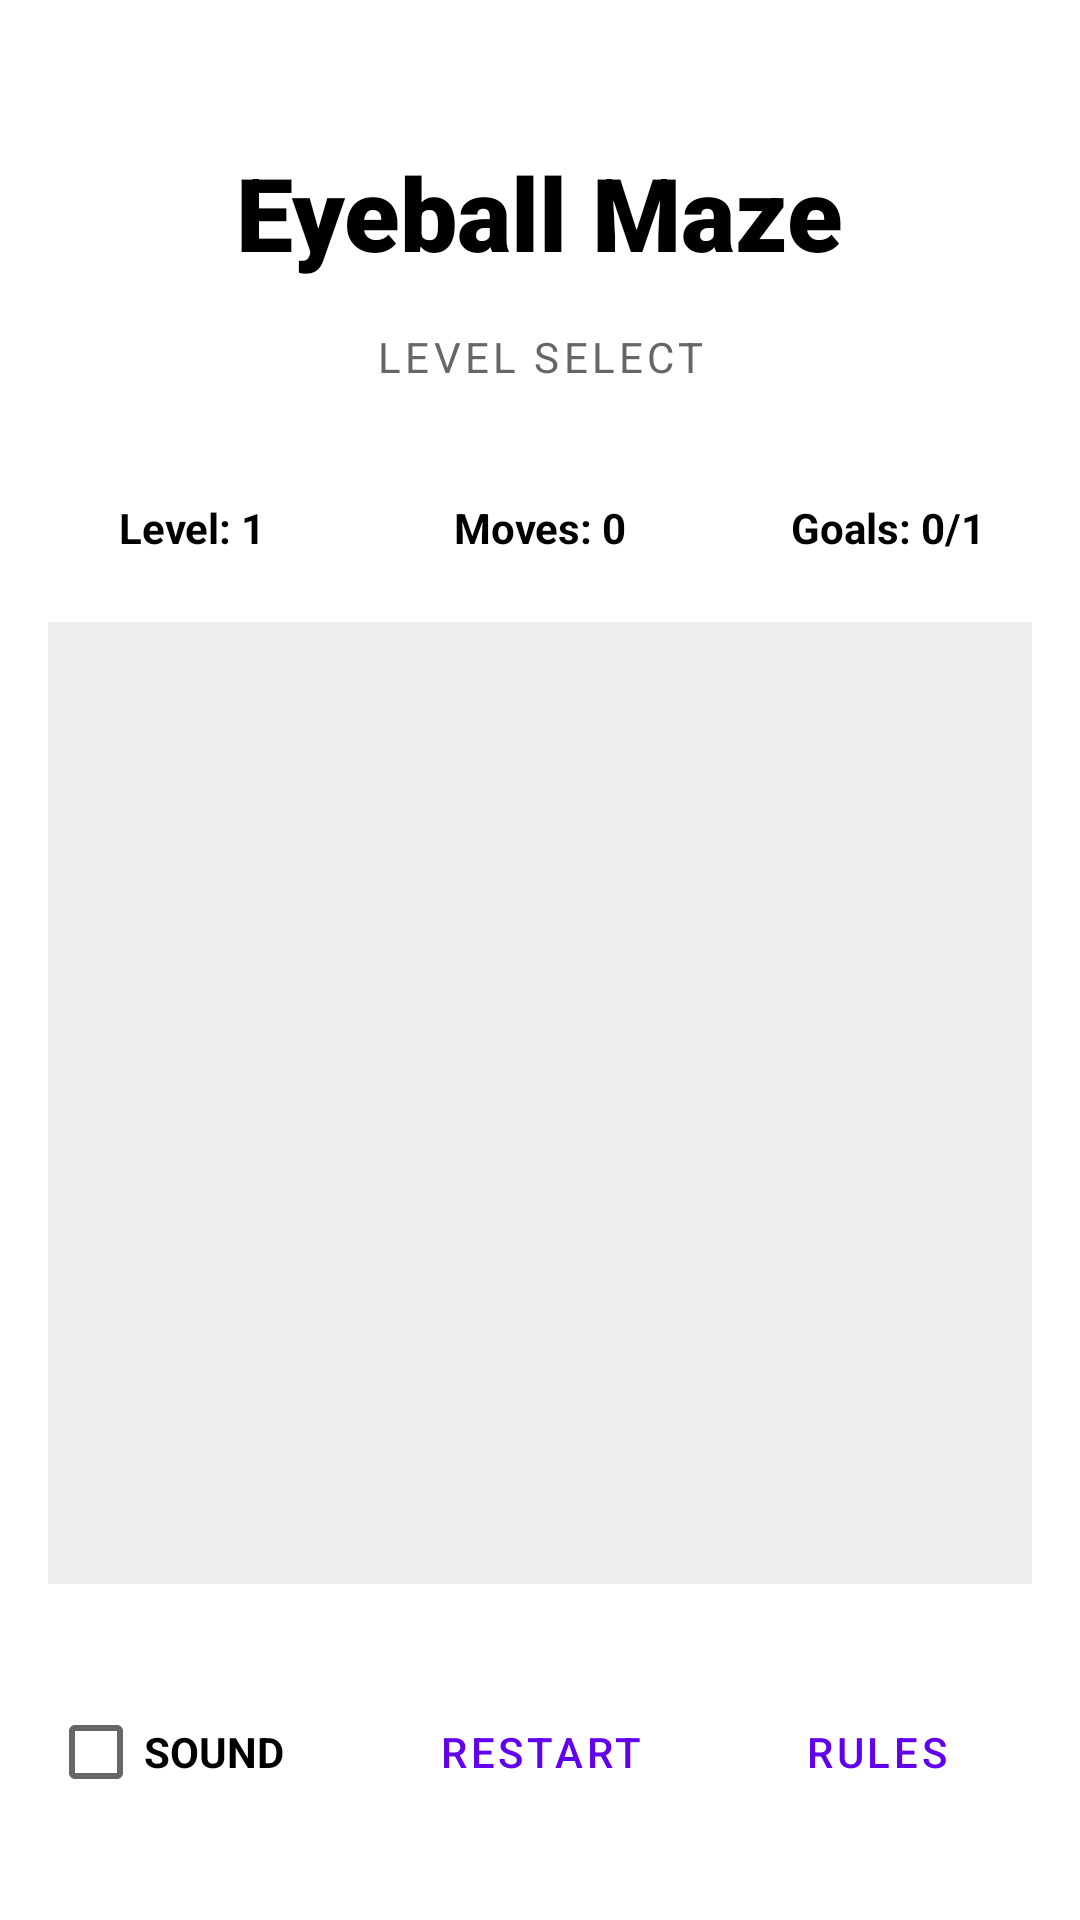

Produce the Android XML layout that renders to this screen, including the resource entries it uses.
<!-- AndroidManifest.xml: application theme Theme.EyeballMazeAS -->
<!-- res/layout/activity_main.xml -->
<?xml version="1.0" encoding="utf-8"?>
<androidx.constraintlayout.widget.ConstraintLayout xmlns:android="http://schemas.android.com/apk/res/android"
    xmlns:app="http://schemas.android.com/apk/res-auto"
    xmlns:tools="http://schemas.android.com/tools"
    android:id="@+id/main"
    android:layout_width="match_parent"
    android:layout_height="match_parent"
    tools:context=".ui.MainActivity">

    <TextView
        android:id="@+id/textView"
        android:layout_width="wrap_content"
        android:layout_height="wrap_content"
        android:layout_marginTop="48dp"
        android:fontFamily="sans-serif-black"
        android:text="Eyeball Maze"
        android:textColor="@color/black"
        android:textSize="34sp"
        android:typeface="monospace"
        app:layout_constraintEnd_toEndOf="parent"
        app:layout_constraintStart_toStartOf="parent"
        app:layout_constraintTop_toTopOf="parent" />

    <TextView
        android:id="@+id/levelSelectTitle"
        android:layout_width="wrap_content"
        android:layout_height="wrap_content"
        android:layout_marginTop="16dp"
        android:text="LEVEL SELECT"
        android:textAllCaps="true"
        android:letterSpacing="0.1"
        android:textSize="14sp"
        android:textColor="#666666"
        app:layout_constraintStart_toStartOf="parent"
        app:layout_constraintEnd_toEndOf="parent"
        app:layout_constraintTop_toBottomOf="@+id/textView" />

    <HorizontalScrollView
        android:id="@+id/levelScroll"
        android:layout_width="match_parent"
        android:layout_height="wrap_content"
        android:layout_marginTop="8dp"
        app:layout_constraintTop_toBottomOf="@+id/levelSelectTitle"
        app:layout_constraintStart_toStartOf="parent"
        app:layout_constraintEnd_toEndOf="parent">

        <LinearLayout
            android:id="@+id/levelButtonContainer"
            android:layout_width="wrap_content"
            android:layout_height="match_parent"
            android:gravity="center_vertical"
            android:orientation="horizontal"
            android:padding="8dp"
            android:soundEffectsEnabled="false" />
    </HorizontalScrollView>

    <LinearLayout
        android:id="@+id/statsContainer"
        android:layout_width="match_parent"
        android:layout_height="wrap_content"
        android:layout_marginTop="8dp"
        android:orientation="horizontal"
        android:padding="6dp"
        app:layout_constraintTop_toBottomOf="@id/levelScroll"
        app:layout_constraintStart_toStartOf="parent"
        app:layout_constraintEnd_toEndOf="parent">

        <TextView
            android:id="@+id/txtLevel"
            android:layout_width="0dp"
            android:layout_height="wrap_content"
            android:layout_weight="1"
            android:text="Level: 1"
            android:textAlignment="center"
            android:textColor="@color/black"
            android:textStyle="bold" />

        <TextView
            android:id="@+id/txtMoves"
            android:layout_width="0dp"
            android:layout_height="wrap_content"
            android:layout_weight="1"
            android:text="Moves: 0"
            android:textAlignment="center"
            android:textColor="@color/black"
            android:textStyle="bold" />

        <TextView
            android:id="@+id/txtGoals"
            android:layout_width="0dp"
            android:layout_height="wrap_content"
            android:layout_weight="1"
            android:text="Goals: 0/1"
            android:textAlignment="center"
            android:textColor="@color/black"
            android:textStyle="bold" />
    </LinearLayout>

    <RelativeLayout
        android:id="@+id/gameContainer"
        android:layout_width="0dp"
        android:layout_height="0dp"
        android:layout_margin="16dp"
        android:background="#EEEEEE"
        app:layout_constraintBottom_toTopOf="@+id/bottomControls"
        app:layout_constraintEnd_toEndOf="parent"
        app:layout_constraintStart_toStartOf="parent"
        app:layout_constraintTop_toBottomOf="@id/statsContainer">

        <GridLayout
            android:id="@+id/mazeGrid"
            android:layout_width="wrap_content"
            android:layout_height="wrap_content"
            android:layout_centerInParent="true"
            android:columnCount="1"
            android:rowCount="1"
            android:soundEffectsEnabled="false" />
    </RelativeLayout>

    <LinearLayout
        android:id="@+id/bottomControls"
        android:layout_width="match_parent"
        android:layout_height="wrap_content"
        android:layout_marginBottom="16dp"
        android:gravity="center"
        android:orientation="horizontal"
        android:padding="16dp"
        app:layout_constraintBottom_toBottomOf="parent"
        app:layout_constraintEnd_toEndOf="parent"
        app:layout_constraintStart_toStartOf="parent">

        <CheckBox
            android:id="@+id/checkSound"
            android:layout_width="0dp"
            android:layout_height="wrap_content"
            android:layout_weight="1"
            android:text="SOUND"
            android:textSize="14sp"
            android:textStyle="bold"
            android:soundEffectsEnabled="false" />

        <Button
            android:id="@+id/btnRestart"
            style="@style/Widget.MaterialComponents.Button.OutlinedButton"
            android:layout_width="0dp"
            android:layout_height="wrap_content"
            android:layout_marginStart="8dp"
            android:layout_marginEnd="8dp"
            android:layout_weight="1"
            android:text="RESTART"
            android:soundEffectsEnabled="false" />

        <Button
            android:id="@+id/btnRules"
            style="@style/Widget.MaterialComponents.Button.OutlinedButton"
            android:layout_width="0dp"
            android:layout_height="wrap_content"
            android:layout_weight="1"
            android:text="RULES"
            android:soundEffectsEnabled="false" />
    </LinearLayout>

</androidx.constraintlayout.widget.ConstraintLayout>
<!-- resources referenced by this layout -->
<resources>
  <style name="Theme.EyeballMazeAS" parent="Theme.MaterialComponents.DayNight.NoActionBar">
          
          <item name="colorPrimary">@color/purple_500</item>
          <item name="colorPrimaryVariant">@color/purple_700</item>
          <item name="colorOnPrimary">@color/white</item>
          
          <item name="colorSecondary">@color/teal_200</item>
          <item name="colorSecondaryVariant">@color/teal_700</item>
          <item name="colorOnSecondary">@color/black</item>
          
          <item name="android:statusBarColor">?attr/colorPrimaryVariant</item>
          
      </style>
  <!-- not gathered from this repository: default colours our renderer supplied (Android Studio template values) -->
  <color name="purple_500">#FF6200EE</color>
  <color name="purple_700">#FF3700B3</color>
  <color name="teal_200">#FF03DAC5</color>
  <color name="teal_700">#FF018786</color>
  <color name="black">#FF000000</color>
  <color name="white">#FFFFFFFF</color>
</resources>
